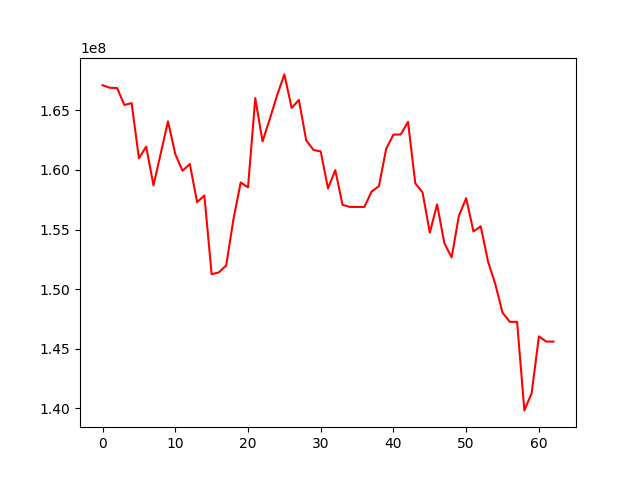

Source data for this figure (header and first rows):
, 0
0, 167110040
1, 166897672
2, 166875726
3, 165450710
4, 165611249
5, 160977850
6, 161961620
7, 158712082
8, 161383012
9, 164080129
10, 161337162
11, 159935105
12, 160503616
13, 157302541
14, 157854127
15, 151252939
16, 151407543
17, 151987120
18, 155877181
19, 158953391
20, 158541952
21, 166024354
22, 162402469
23, 164282646
24, 166263325
25, 168018907
26, 165207838
27, 165873986
28, 162490959
29, 161684570
30, 161549321
31, 158444173
32, 159989051
33, 157070990
34, 156903060
35, 156897671
36, 156896562
37, 158192530
38, 158638795
39, 161779222
40, 162969009
41, 162977341
42, 164040819
43, 158887787
44, 158115303
45, 154746707
46, 157115887
47, 153848917
48, 152672417
49, 156157473
50, 157634101
51, 154838487
52, 155270962
53, 152329510
54, 150433883
55, 148023728
56, 147256892
57, 147256892
58, 139827716
59, 141264954
... 3 more rows
